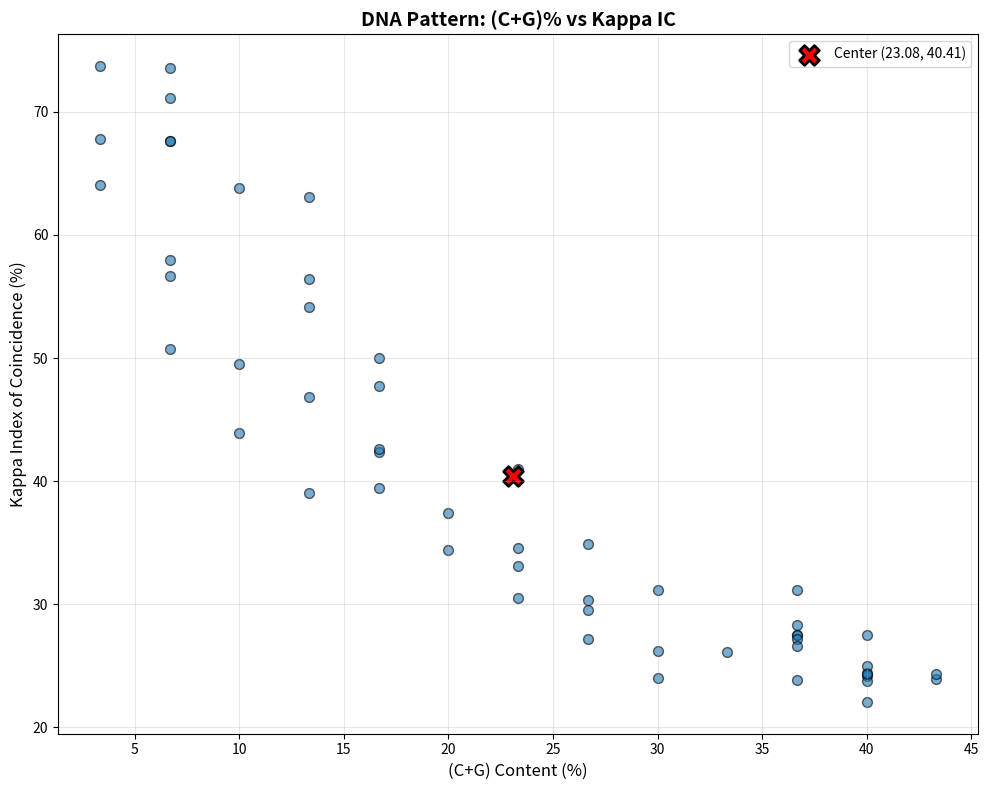
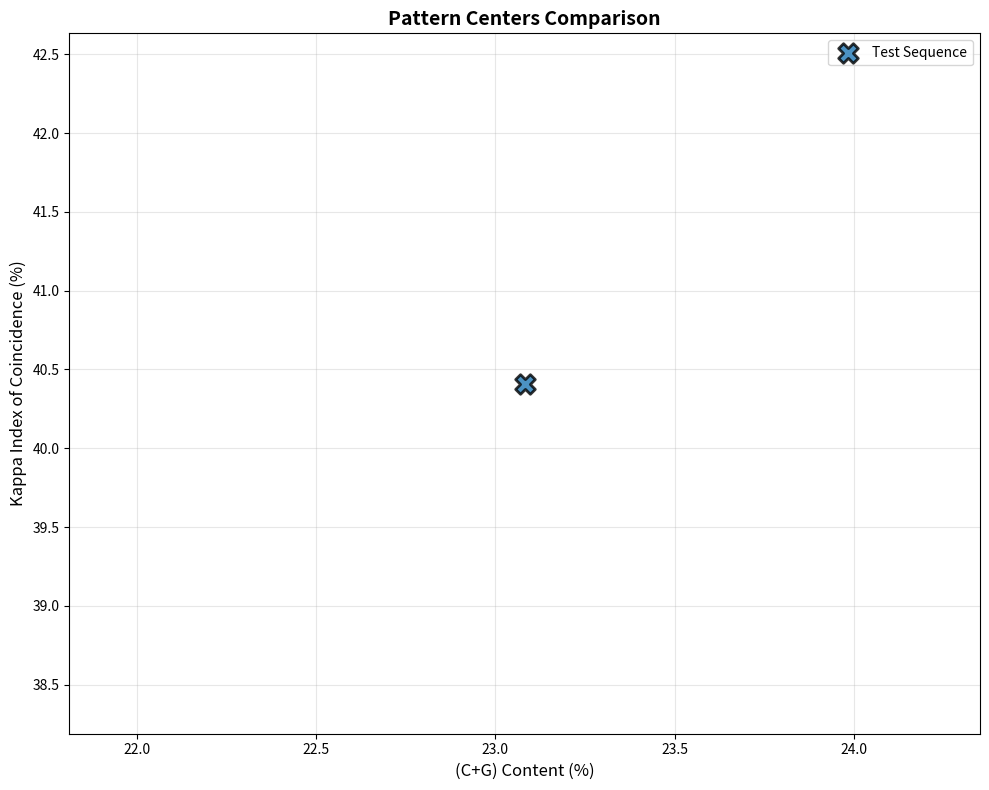

Reproduce these figures in Python, in order.
import matplotlib.pyplot as plt
import numpy as np


def calculate_cg_content(sequence: str) -> float:
    """
    (C+G)% as defined in Gagniuc et al.
    CG% = 100 * (C + G) / (A + C + G + T)
    """
    sequence = sequence.upper()
    length = len(sequence)
    if length == 0:
        return 0.0

    c = sequence.count("C")
    g = sequence.count("G")
    a = sequence.count("A")
    t = sequence.count("T")

    total = a + c + g + t
    if total == 0:
        return 0.0

    return (c + g) / total * 100.0


def calculate_kappa_ic(sequence: str) -> float:
    """
    Kappa Index of Coincidence for a *single* sequence,
    implemented exactly as in Gagniuc's VB code (DNAKAPPA):

        Function IC(ByVal s1 As String) As Variant
            max = Len(s1) - 1
            For u = 1 To max
                s2 = Mid(s1, u + 1)
                For i = 1 To Len(s2)
                    If Mid(s1, i, 1) = Mid(s2, i, 1) Then
                        count = count + 1
                    End If
                Next i
                total = total + (count / Len(s2) * 100)
                count = 0
            Next u
            IC = Round((total / max), 2)
        End Function

    Here we implement the same logic in Python.
    """
    sequence = sequence.upper()
    n = len(sequence)
    if n <= 1:
        return 0.0

    max_shift = n - 1
    total = 0.0

    # u corresponds to the shift (1..max_shift in VB, 0-based here)
    for u in range(1, max_shift + 1):
        s2 = sequence[u:]  # suffix starting at position u
        count = 0

        # Compare prefix of original sequence to this suffix
        # (Mid(s1, i, 1) vs Mid(s2, i, 1))
        for i in range(len(s2)):
            if sequence[i] == s2[i]:
                count += 1

        total += (count / len(s2)) * 100.0

    # VB uses Round(total / max, 2). We return the float
    ic_value = total / max_shift
    return ic_value


def sliding_window_analysis(sequence: str, window_size: int = 30):
    """
    Perform sliding-window analysis (step = 1 nt).
    Returns:
        positions: start index of each window
        cg_values: (C+G)% for each window
        kappa_values: Kappa IC for each window
    """
    sequence = sequence.upper()
    n = len(sequence)
    if n < window_size:
        return [], [], []

    positions = []
    cg_values = []
    kappa_values = []

    for start in range(n - window_size + 1):
        window = sequence[start:start + window_size]
        cg = calculate_cg_content(window)
        kappa = calculate_kappa_ic(window)

        positions.append(start)
        cg_values.append(cg)
        kappa_values.append(kappa)

    return positions, cg_values, kappa_values


def calculate_center_of_weight(x_values, y_values):
    """
    Center of weight (mean point) of the pattern.
    """
    if not x_values or not y_values:
        return 0.0, 0.0

    center_x = float(np.mean(x_values))
    center_y = float(np.mean(y_values))
    return center_x, center_y


def plot_pattern(cg_values, kappa_values, title="DNA Pattern: (C+G)% vs Kappa IC"):
    """
    Scatter plot of (C+G)% vs Kappa IC for all sliding windows.
    """
    plt.figure(figsize=(10, 8))
    plt.scatter(cg_values, kappa_values, alpha=0.6, s=50,
                edgecolors='black')

    plt.xlabel('(C+G) Content (%)', fontsize=12)
    plt.ylabel('Kappa Index of Coincidence (%)', fontsize=12)
    plt.title(title, fontsize=14, weight='bold')
    plt.grid(True, alpha=0.3)

    # Center of weight
    center_x, center_y = calculate_center_of_weight(cg_values, kappa_values)
    plt.scatter([center_x], [center_y],
                s=200, marker='X', color='red',
                edgecolors='black', linewidths=2,
                label=f'Center ({center_x:.2f}, {center_y:.2f})')
    plt.legend()

    plt.tight_layout()
    plt.show()


def plot_centers(centers, labels=None):
    """
    Plot the centers of multiple patterns on one chart.
    centers: list of (cg_center, kappa_center)
    labels: list of labels for each pattern
    """
    plt.figure(figsize=(10, 8))

    for i, (cg, kappa) in enumerate(centers):
        label = labels[i] if labels and i < len(labels) else f'Pattern {i+1}'
        plt.scatter([cg], [kappa],
                    s=200, marker='X',
                    edgecolors='black', linewidths=2,
                    label=label, alpha=0.8)

    plt.xlabel('(C+G) Content (%)', fontsize=12)
    plt.ylabel('Kappa Index of Coincidence (%)', fontsize=12)
    plt.title('Pattern Centers Comparison', fontsize=14, weight='bold')
    plt.grid(True, alpha=0.3)
    plt.legend()

    plt.tight_layout()
    plt.show()


def main():
    # Test sequence from the assignment
    S = "CGGACTGATCTATCTAAAAAAAAAAAAAAAAAAAAAAAAAAACGTAGCATCTATCGATCTATCTAGCGATCTATCTACTACG"
    window_size = 30

    print("=" * 70)
    print("DNA PATTERN ANALYSIS - (C+G)% and Kappa Index of Coincidence")
    print("=" * 70)
    print()
    print(f"Sequence: {S}")
    print(f"Sequence length: {len(S)} bp")
    print(f"Window size: {window_size} bp")
    print()

    # Global (C+G)% and KappaIC for the entire sequence
    global_cg = calculate_cg_content(S)
    global_kappa = calculate_kappa_ic(S)
    print(f"Global (C+G)% for full sequence: {global_cg:.2f}%  (expected ≈ 29.27)")
    print(f"Global Kappa IC for full sequence: {global_kappa:.2f}%")
    print()

    # Sliding-window analysis
    positions, cg_values, kappa_values = sliding_window_analysis(S, window_size)
    print(f"Number of windows: {len(cg_values)}")
    print()

    avg_cg = float(np.mean(cg_values)) if cg_values else 0.0
    avg_kappa = float(np.mean(kappa_values)) if kappa_values else 0.0

    print(f"Average (C+G)% across windows: {avg_cg:.2f}%")
    print(f"Average Kappa IC across windows: {avg_kappa:.2f}%")
    print()

    # Test on the first window
    first_window = S[0:window_size]
    test_cg = calculate_cg_content(first_window)
    test_kappa = calculate_kappa_ic(first_window)

    print("First window test:")
    print(f"  Window: {first_window}")
    print(f"  (C+G)%: {test_cg:.2f}%")
    print(f"  Kappa IC: {test_kappa:.2f}%")
    print()

    # Center of weight of the whole pattern
    center_cg, center_kappa = calculate_center_of_weight(cg_values, kappa_values)
    print(f"Center of weight of pattern: ({center_cg:.2f}, {center_kappa:.2f})")
    print()

    # Plot pattern and centers
    print("Generating pattern plot...")
    plot_pattern(cg_values, kappa_values,
                 "DNA Pattern: (C+G)% vs Kappa IC")

    centers = [(center_cg, center_kappa)]
    labels = ["Test Sequence"]

    print("Generating centers plot...")
    plot_centers(centers, labels)

    print()
    print("=" * 70)
    print("Analysis complete!")
    print("=" * 70)


if __name__ == "__main__":
    main()
